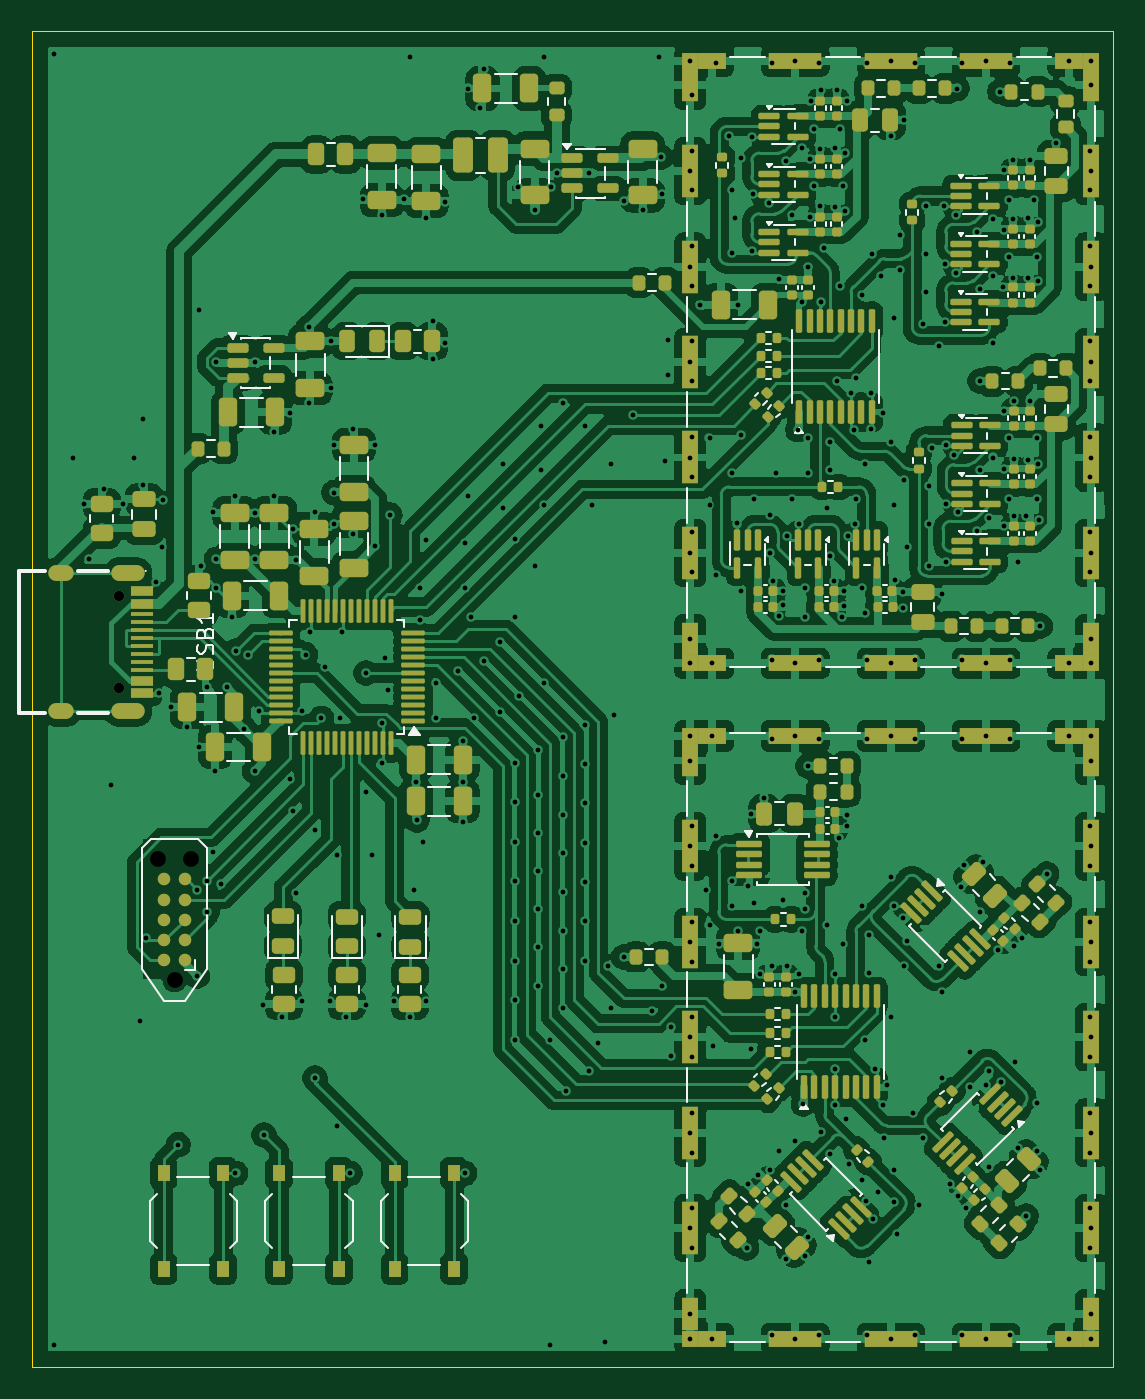
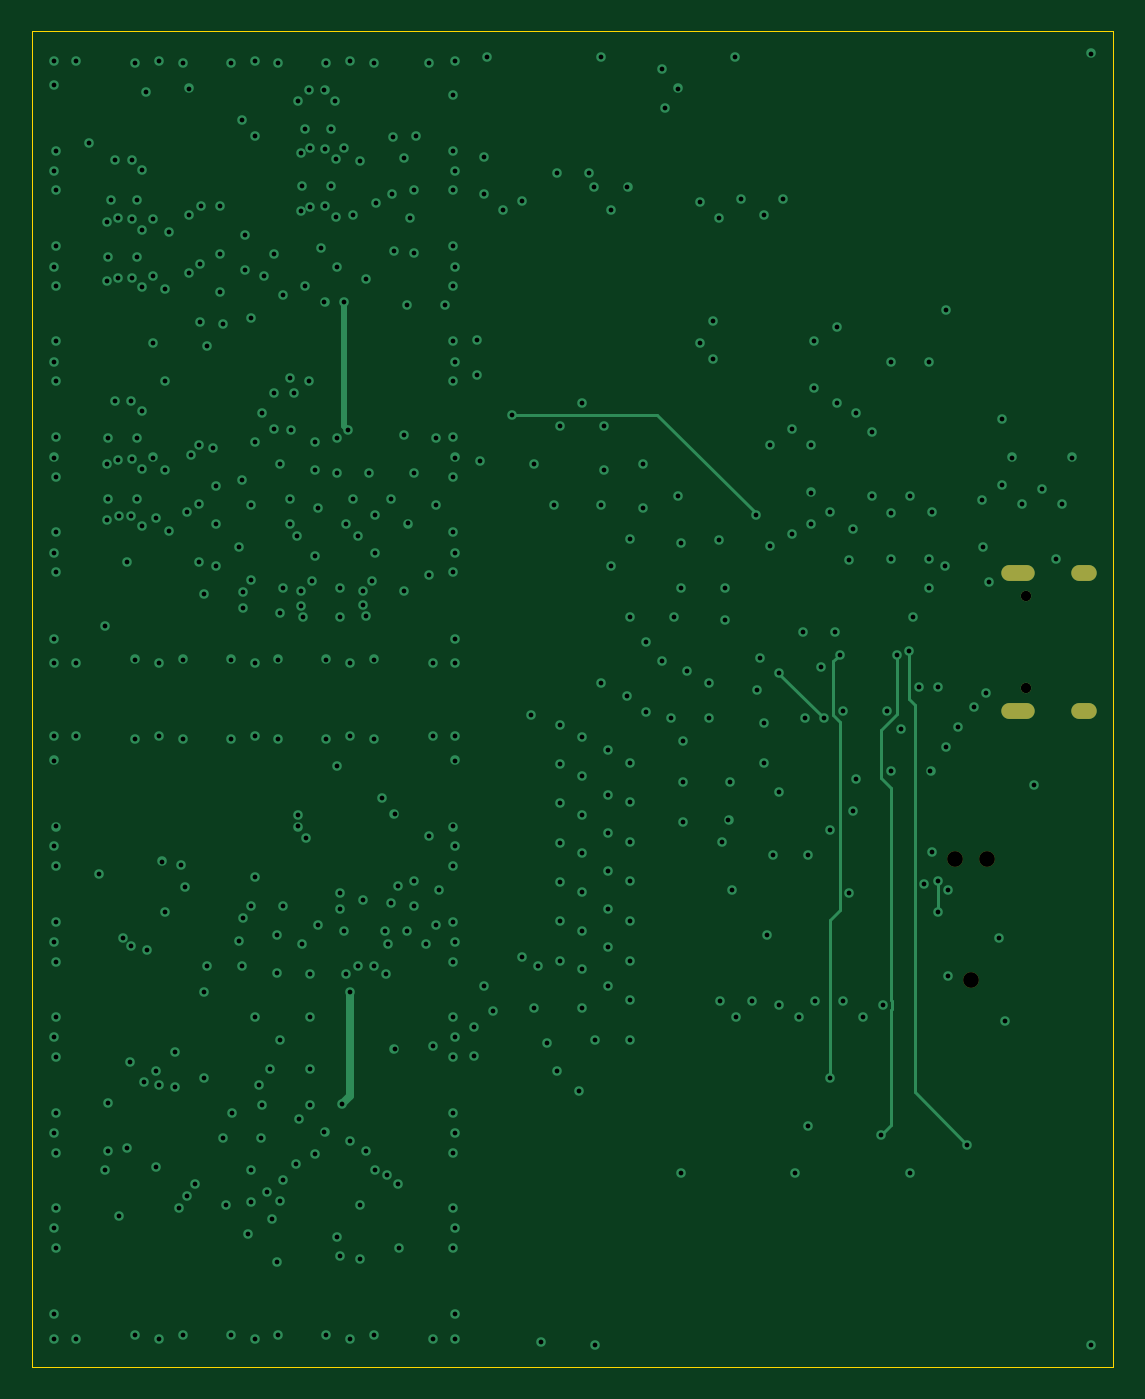
Circuit board: 11 layer files. Board 68.0 x 84.0 mm.
- bottom_copper: RO_hardware-CuBottom.gbr (17714 bytes)
- inner_copper: RO_hardware-CuIn1.gbr (92576 bytes)
- inner_copper: RO_hardware-CuIn2.gbr (684026 bytes)
- top_copper: RO_hardware-CuTop.gbr (503247 bytes)
- outline: RO_hardware-EdgeCuts.gbr (728 bytes)
- bottom_mask: RO_hardware-MaskBottom.gbr (884 bytes)
- top_mask: RO_hardware-MaskTop.gbr (21995 bytes)
- drill: RO_hardware-NPTH.drl (415 bytes)
- drill: RO_hardware-PTH.drl (9913 bytes)
- bottom_silk: RO_hardware-SilkBottom.gbr (894 bytes)
- top_silk: RO_hardware-SilkTop.gbr (51136 bytes)

=== bottom_copper: RO_hardware-CuBottom.gbr (17714 bytes, source omitted) ===
=== inner_copper: RO_hardware-CuIn1.gbr (92576 bytes, source omitted) ===
=== inner_copper: RO_hardware-CuIn2.gbr (684026 bytes, source omitted) ===
=== top_copper: RO_hardware-CuTop.gbr (503247 bytes, source omitted) ===
=== outline: RO_hardware-EdgeCuts.gbr ===
%TF.GenerationSoftware,KiCad,Pcbnew,9.0.7-9.0.7~ubuntu24.04.1*%
%TF.CreationDate,2026-08-15T18:35:22+02:00*%
%TF.ProjectId,RO_hardware,524f5f68-6172-4647-9761-72652e6b6963,rev?*%
%TF.SameCoordinates,Original*%
%TF.FileFunction,Profile,NP*%
%FSLAX46Y46*%
G04 Gerber Fmt 4.6, Leading zero omitted, Abs format (unit mm)*
G04 Created by KiCad (PCBNEW 9.0.7-9.0.7~ubuntu24.04.1) date 2026-08-15 18:35:22*
%MOMM*%
%LPD*%
G01*
G04 APERTURE LIST*
%TA.AperFunction,Profile*%
%ADD10C,0.050000*%
%TD*%
G04 APERTURE END LIST*
D10*
X195000000Y-39000000D02*
X127000000Y-39000000D01*
X195000000Y-123000000D02*
X195000000Y-39000000D01*
X127000000Y-123000000D02*
X195000000Y-123000000D01*
X127000000Y-39000000D02*
X127000000Y-123000000D01*
M02*

=== bottom_mask: RO_hardware-MaskBottom.gbr ===
%TF.GenerationSoftware,KiCad,Pcbnew,9.0.7-9.0.7~ubuntu24.04.1*%
%TF.CreationDate,2026-08-15T18:35:22+02:00*%
%TF.ProjectId,RO_hardware,524f5f68-6172-4647-9761-72652e6b6963,rev?*%
%TF.SameCoordinates,Original*%
%TF.FileFunction,Soldermask,Bot*%
%TF.FilePolarity,Negative*%
%FSLAX46Y46*%
G04 Gerber Fmt 4.6, Leading zero omitted, Abs format (unit mm)*
G04 Created by KiCad (PCBNEW 9.0.7-9.0.7~ubuntu24.04.1) date 2026-08-15 18:35:22*
%MOMM*%
%LPD*%
G01*
G04 APERTURE LIST*
%ADD10C,0.650000*%
%ADD11O,2.100000X1.000000*%
%ADD12O,1.600000X1.000000*%
%ADD13C,0.990600*%
G04 APERTURE END LIST*
D10*
%TO.C,USB1*%
X132500000Y-74510000D03*
X132500000Y-80290000D03*
D11*
X133030000Y-73080000D03*
D12*
X128850000Y-73080000D03*
D11*
X133030000Y-81720000D03*
D12*
X128850000Y-81720000D03*
%TD*%
D13*
%TO.C,J4*%
X135965000Y-98670000D03*
X134949000Y-91050000D03*
X136981000Y-91050000D03*
%TD*%
M02*

=== top_mask: RO_hardware-MaskTop.gbr (21995 bytes, source omitted) ===
=== drill: RO_hardware-NPTH.drl ===
M48
; DRILL file {KiCad 9.0.7-9.0.7~ubuntu24.04.1} date 2026-08-15T18:35:22+0200
; FORMAT={-:-/ absolute / inch / decimal}
; #@! TF.CreationDate,2026-08-15T18:35:22+02:00
; #@! TF.GenerationSoftware,Kicad,Pcbnew,9.0.7-9.0.7~ubuntu24.04.1
; #@! TF.FileFunction,NonPlated,1,4,NPTH
FMAT,2
INCH
; #@! TA.AperFunction,NonPlated,NPTH,ComponentDrill
T1C0.0390
%
G90
G05
T1
X5.313Y-3.5846
X5.353Y-3.8846
X5.393Y-3.5846
M30

=== drill: RO_hardware-PTH.drl (9913 bytes, source omitted) ===
=== bottom_silk: RO_hardware-SilkBottom.gbr ===
%TF.GenerationSoftware,KiCad,Pcbnew,9.0.7-9.0.7~ubuntu24.04.1*%
%TF.CreationDate,2026-08-15T18:35:22+02:00*%
%TF.ProjectId,RO_hardware,524f5f68-6172-4647-9761-72652e6b6963,rev?*%
%TF.SameCoordinates,Original*%
%TF.FileFunction,Legend,Bot*%
%TF.FilePolarity,Positive*%
%FSLAX46Y46*%
G04 Gerber Fmt 4.6, Leading zero omitted, Abs format (unit mm)*
G04 Created by KiCad (PCBNEW 9.0.7-9.0.7~ubuntu24.04.1) date 2026-08-15 18:35:22*
%MOMM*%
%LPD*%
G01*
G04 APERTURE LIST*
%ADD10C,0.650000*%
%ADD11O,2.100000X1.000000*%
%ADD12O,1.600000X1.000000*%
%ADD13C,0.990600*%
G04 APERTURE END LIST*
%LPC*%
D10*
%TO.C,USB1*%
X132500000Y-74510000D03*
X132500000Y-80290000D03*
D11*
X133030000Y-73080000D03*
D12*
X128850000Y-73080000D03*
D11*
X133030000Y-81720000D03*
D12*
X128850000Y-81720000D03*
%TD*%
D13*
%TO.C,J4*%
X135965000Y-98670000D03*
X134949000Y-91050000D03*
X136981000Y-91050000D03*
%TD*%
%LPD*%
M02*

=== top_silk: RO_hardware-SilkTop.gbr (51136 bytes, source omitted) ===
